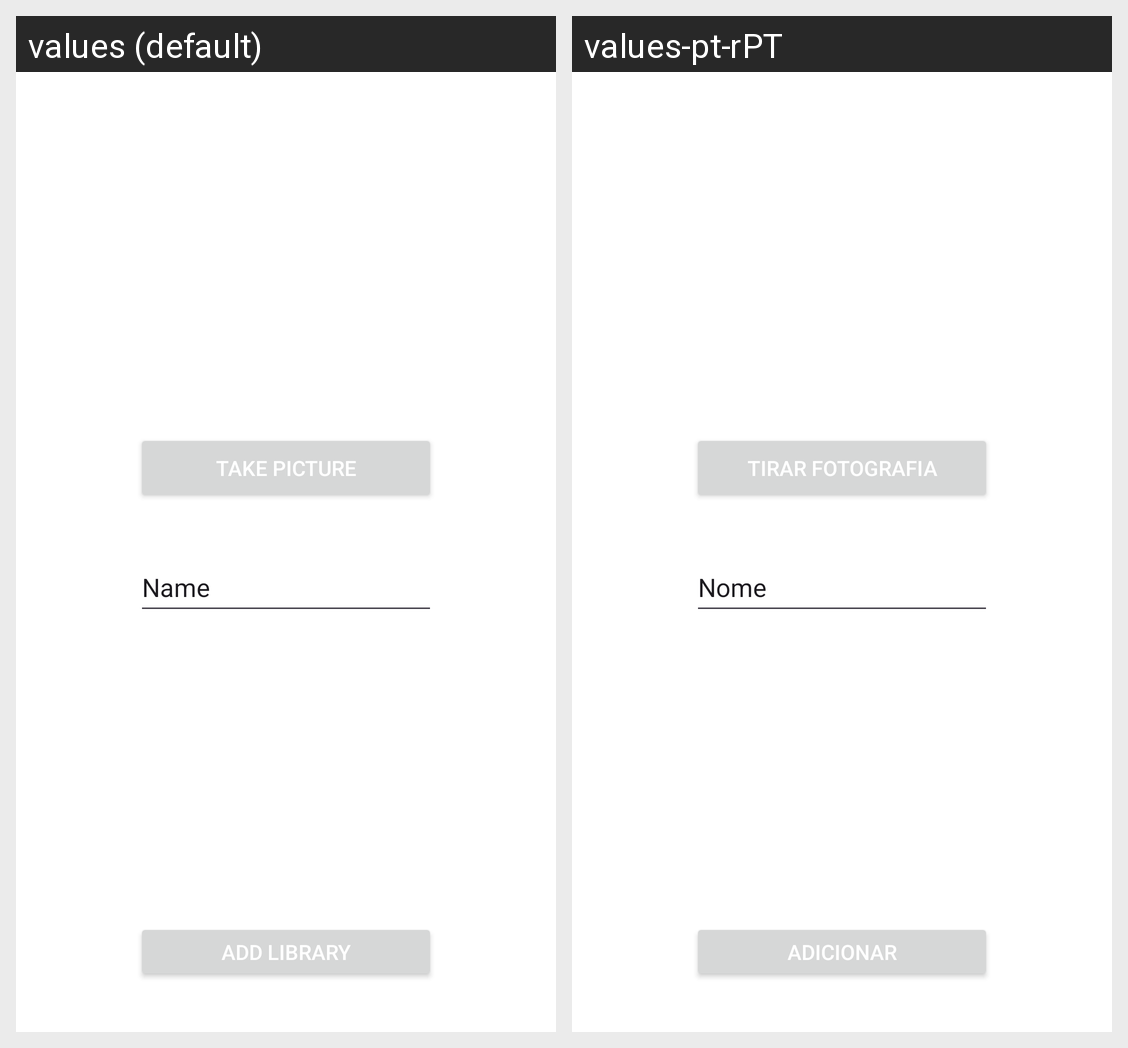

Here is an Android app screen in its default locale and in the app's own translations. Write out the translated-string differences for the strings that appear on this screen.
Android screen res/layout/activity_create_library.xml rendered under 2 locales, left to right: values (default), values-pt-rPT. Device: Nexus 5 (rendered at 1080×1920; each locale shown at half size, 540×960, under a caption strip naming it); theme Theme.Project.
Strings drawn on this screen, with the default value and each locale's value (text and hints the layout hard-codes, and strings that could not be matched under every locale, appear in the picture but are not listed):

take_picture
  values: Take Picture
  values-pt-rPT: Tirar Fotografia

name
  values: Name
  values-pt-rPT: Nome

add_lib
  values: Add Library
  values-pt-rPT: Adicionar
